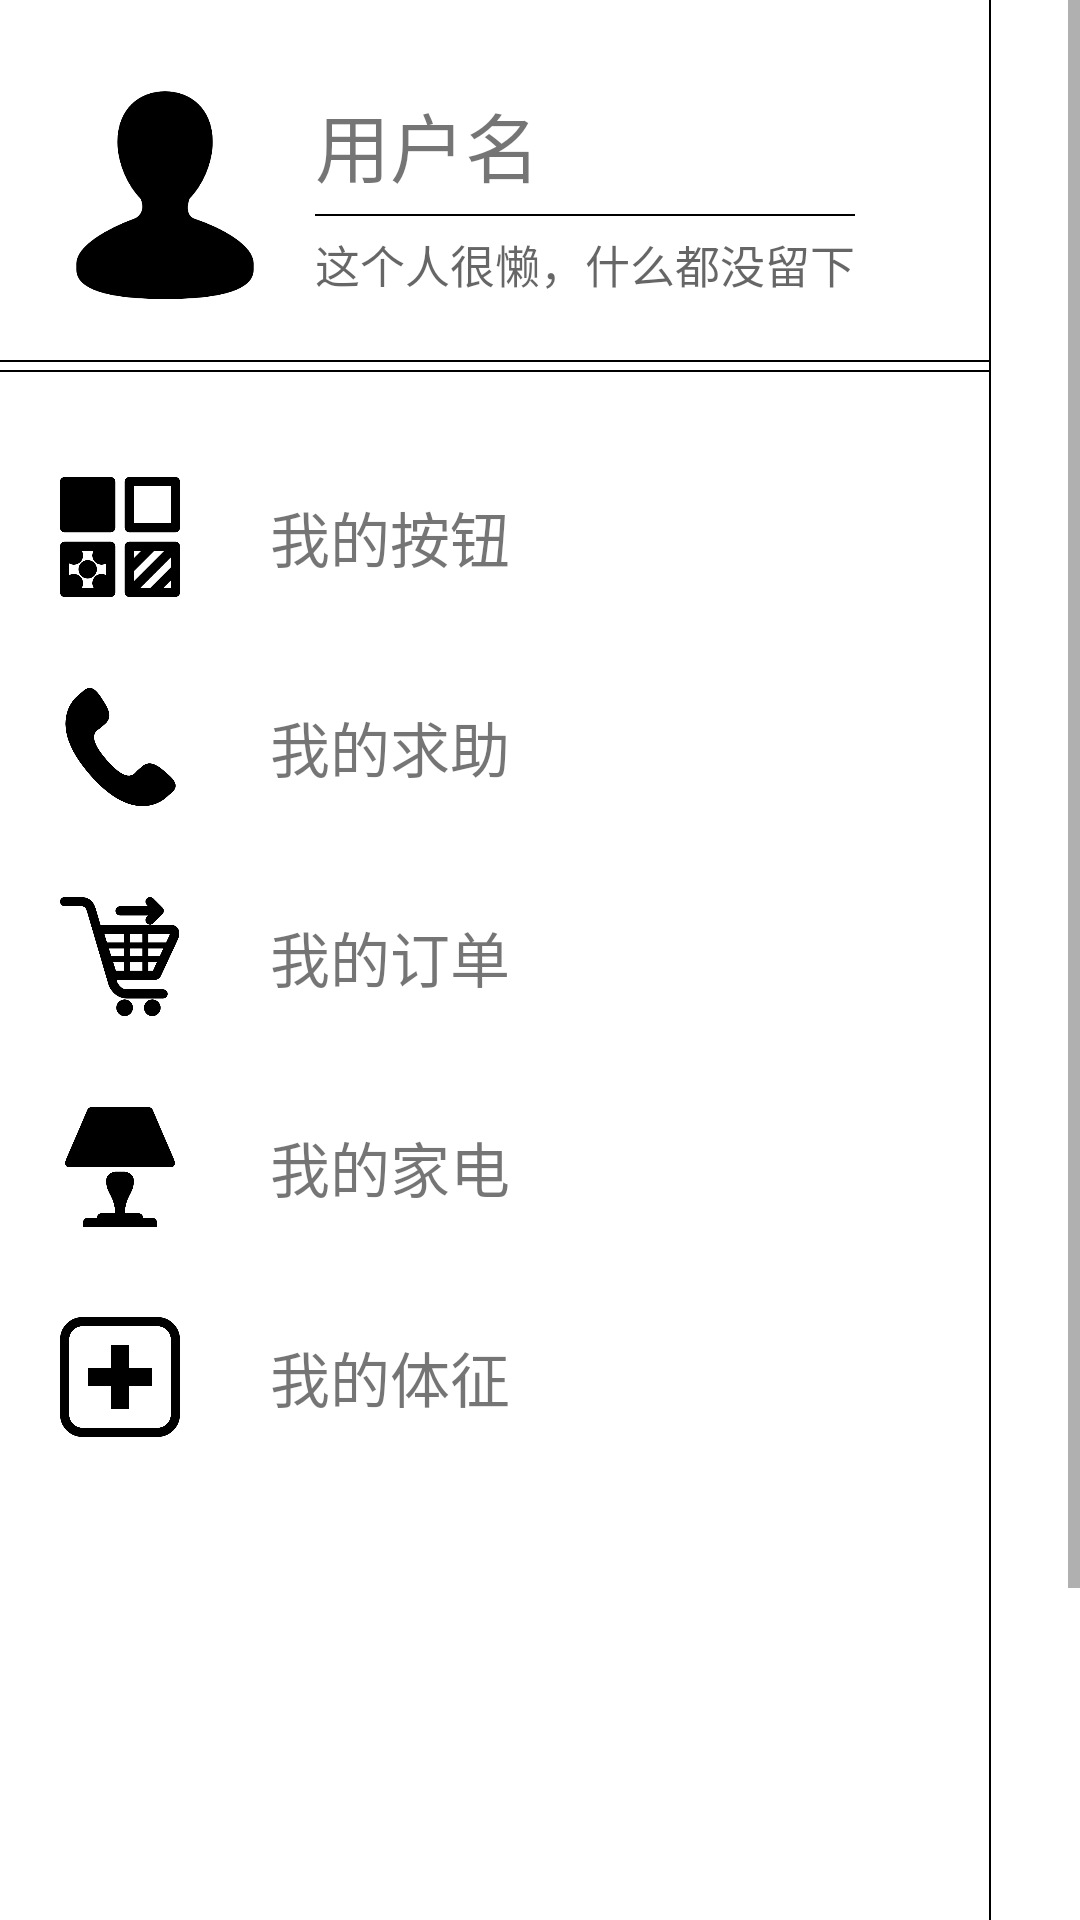

Android layout source for this screen:
<!-- AndroidManifest.xml: application theme AppTheme -->
<!-- res/layout/layout_menu.xml -->
<?xml version="1.0" encoding="utf-8"?>
<ScrollView xmlns:android="http://schemas.android.com/apk/res/android"
    android:orientation="vertical"
    android:layout_width="330dp"
    android:layout_height="match_parent"
    android:background="#FFFFFF">

    <LinearLayout
        android:layout_width="match_parent"
        android:layout_height="match_parent"
        android:orientation="horizontal">

        <LinearLayout
            android:layout_width="329.5dp"
            android:layout_height="match_parent"
            android:orientation="vertical">

            <LinearLayout
                android:layout_width="match_parent"
                android:layout_height="120dp"
                android:orientation="horizontal">

                <ImageView
                    android:id="@+id/user_face"
                    android:layout_width="70dp"
                    android:layout_height="70dp"
                    android:src="@drawable/default_face"
                    android:layout_marginTop="30dp"
                    android:layout_marginLeft="20dp" />

                <LinearLayout
                    android:layout_width="wrap_content"
                    android:layout_height="match_parent"
                    android:orientation="vertical"
                    android:layout_marginLeft="15dp">

                    <TextView
                        android:id="@+id/tv_userName"
                        android:layout_width="wrap_content"
                        android:layout_height="wrap_content"
                        android:text="用户名"
                        android:textSize="25sp"
                        android:layout_marginTop="30dp"
                        />

                    <View
                        android:layout_width="match_parent"
                        android:layout_height="0.5dp"
                        android:layout_marginTop="5dp"
                        android:background="#000"/>

                    <TextView
                        android:id="@+id/tv_userDescription"
                        android:layout_width="wrap_content"
                        android:layout_height="wrap_content"
                        android:hint="这个人很懒，什么都没留下"
                        android:textSize="15sp"
                        android:layout_marginTop="5dp"
                        />

                </LinearLayout>

            </LinearLayout>

            <View
                android:layout_width="match_parent"
                android:layout_height="0.5dp"
                android:background="#000"/>

            <View
                android:layout_width="match_parent"
                android:layout_height="0.5dp"
                android:layout_marginTop="2.5dp"
                android:background="#000"/>


            <LinearLayout
                android:id="@+id/ll_myButton"
                android:layout_width="match_parent"
                android:layout_height="70dp"
                android:orientation="horizontal"
                android:layout_marginLeft="20dp"
                android:layout_marginTop="20dp"
                android:layout_marginRight="20dp">

                <ImageView
                    android:layout_width="40dp"
                    android:layout_height="40dp"
                    android:layout_gravity="center_vertical"
                    android:src="@drawable/button"/>

                <TextView
                    android:layout_width="wrap_content"
                    android:layout_height="wrap_content"
                    android:text="我的按钮"
                    android:textSize="20sp"
                    android:layout_gravity="center_vertical"
                    android:layout_marginLeft="30dp"/>

            </LinearLayout>

            <LinearLayout
                android:id="@+id/ll_myHelp"
                android:layout_width="match_parent"
                android:layout_height="70dp"
                android:orientation="horizontal"
                android:layout_marginLeft="20dp"
                android:layout_marginRight="20dp">

                <ImageView
                    android:layout_width="40dp"
                    android:layout_height="40dp"
                    android:layout_gravity="center_vertical"
                    android:src="@drawable/help"/>

                <TextView
                    android:layout_width="wrap_content"
                    android:layout_height="wrap_content"
                    android:text="我的求助"
                    android:textSize="20sp"
                    android:layout_gravity="center_vertical"
                    android:layout_marginLeft="30dp"/>

            </LinearLayout>

            <LinearLayout
                android:id="@+id/ll_myOrder"
                android:layout_width="match_parent"
                android:layout_height="70dp"
                android:orientation="horizontal"
                android:layout_marginLeft="20dp"
                android:layout_marginRight="20dp">

                <ImageView
                    android:layout_width="40dp"
                    android:layout_height="40dp"
                    android:layout_gravity="center_vertical"
                    android:src="@drawable/order"/>

                <TextView
                    android:layout_width="wrap_content"
                    android:layout_height="wrap_content"
                    android:text="我的订单"
                    android:textSize="20sp"
                    android:layout_gravity="center_vertical"
                    android:layout_marginLeft="30dp"/>

            </LinearLayout>

            <LinearLayout
                android:id="@+id/ll_myFurniture"
                android:layout_width="match_parent"
                android:layout_height="70dp"
                android:orientation="horizontal"
                android:layout_marginLeft="20dp"
                android:layout_marginRight="20dp">

                <ImageView
                    android:layout_width="40dp"
                    android:layout_height="40dp"
                    android:layout_gravity="center_vertical"
                    android:src="@drawable/furniture"/>

                <TextView
                    android:layout_width="wrap_content"
                    android:layout_height="wrap_content"
                    android:text="我的家电"
                    android:textSize="20sp"
                    android:layout_gravity="center_vertical"
                    android:layout_marginLeft="30dp"/>

            </LinearLayout>

            <LinearLayout
                android:id="@+id/ll_myHealth"
                android:layout_width="match_parent"
                android:layout_height="70dp"
                android:orientation="horizontal"
                android:layout_marginLeft="20dp"
                android:layout_marginRight="20dp">

                <ImageView
                    android:layout_width="40dp"
                    android:layout_height="40dp"
                    android:layout_gravity="center_vertical"
                    android:src="@drawable/health"/>

                <TextView
                    android:layout_width="wrap_content"
                    android:layout_height="wrap_content"
                    android:text="我的体征"
                    android:textSize="20sp"
                    android:layout_gravity="center_vertical"
                    android:layout_marginLeft="30dp"/>

            </LinearLayout>

            <ImageView
                android:id="@+id/btn_back"
                android:layout_width="40dp"
                android:layout_height="40dp"
                android:layout_gravity="right"
                android:layout_marginRight="10dp"
                android:layout_marginTop="240dp"
                android:src="@drawable/exit"/>

        </LinearLayout>

        <View
            android:layout_width="0.5dp"
            android:layout_height="match_parent"
            android:background="#000"/>

    </LinearLayout>

</ScrollView>
<!-- resources referenced by this layout -->
<resources>
  <!-- drawable button: png bitmap (drawable, 8218 bytes) -->
  <!-- drawable default_face: png bitmap (drawable, 9183 bytes) -->
  <!-- drawable exit: png bitmap (drawable, 7160 bytes) -->
  <!-- drawable furniture: png bitmap (drawable, 8075 bytes) -->
  <!-- drawable health: png bitmap (drawable, 6454 bytes) -->
  <!-- drawable help: png bitmap (drawable, 10292 bytes) -->
  <!-- drawable order: png bitmap (drawable, 11680 bytes) -->
  <style name="AppTheme" parent="Theme.AppCompat.Light.NoActionBar">
          
          <item name="colorPrimary">@color/colorPrimary</item>
          <item name="colorPrimaryDark">@color/colorPrimaryDark</item>
          <item name="colorAccent">@color/colorAccent</item>
      </style>
  <!-- not gathered from this repository: default colours our renderer supplied (Android Studio template values) -->
  <color name="colorPrimary">#FF6200EE</color>
  <color name="colorPrimaryDark">#FF3700B3</color>
  <color name="colorAccent">#FF03DAC5</color>
</resources>
